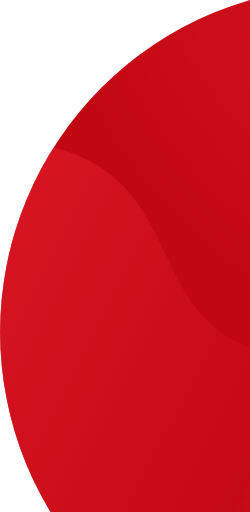
t = 0.00 s
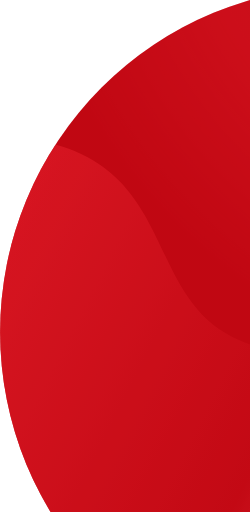
t = 0.50 s
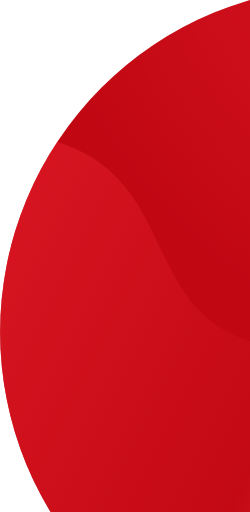
t = 1.00 s
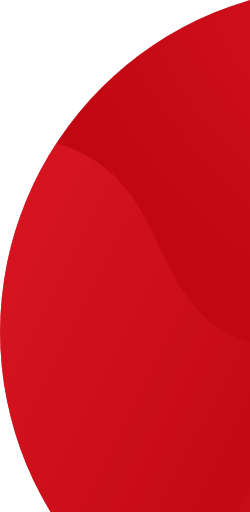
t = 1.50 s
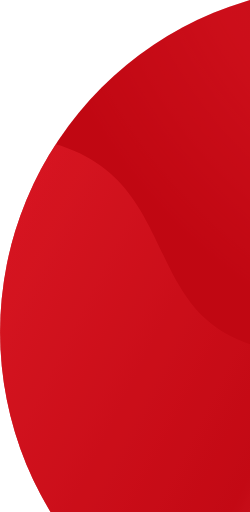
t = 2.00 s
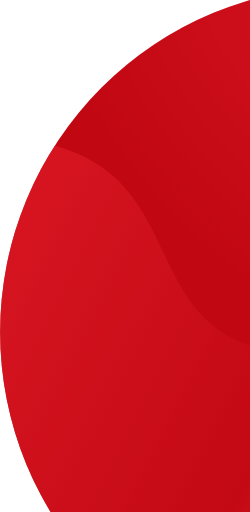
t = 2.50 s

The animated SVG that drew these frames (rendered in a browser with its animation timeline set to each time). Animation: 1 SMIL element (animate=1); one cycle of 3.00 s, repeats indefinitely.

<svg width="241px" height="494px" viewBox="0 0 241 494" xmlns="http://www.w3.org/2000/svg" xmlns:xlink="http://www.w3.org/1999/xlink"><defs><circle id="a" cx="333.5" cy="333.5" r="333.5"/><linearGradient x1="13.911%" y1="4.411%" x2="93.277%" y2="32.009%" id="b"><stop stop-color="#E21D29" offset="0%"/><stop stop-color="#E21D29" offset="20.17%"/><stop stop-color="#C30A15" offset="77.177%"/><stop stop-color="#EE3F4A" offset="100%"/></linearGradient><linearGradient x1="13.911%" y1="4.382%" x2="93.277%" y2="31.997%" id="d"><stop stop-color="#E21D29" offset="0%"/><stop stop-color="#E21D29" offset="20.17%"/><stop stop-color="#C30A15" offset="77.177%"/><stop stop-color="#EE3F4A" offset="100%"/></linearGradient><radialGradient cx="100%" cy="-16.153%" fx="100%" fy="-16.153%" r="94.135%" gradientTransform="scale(-1 -.7675) rotate(-48.456 .413 2.247)" id="e"><stop stop-color="#FF2E3B" offset="0%"/><stop stop-color="#A01019" offset="22.696%"/><stop stop-color="#FF2E3B" stop-opacity=".5" offset="68.133%"/><stop stop-color="#FF2E3B" stop-opacity=".1" offset="100%"/></radialGradient></defs><g transform="translate(0 -13)" fill="none" fill-rule="evenodd"><mask id="c" fill="#fff"><use xlink:href="#a"/></mask><use fill="#BE0611" xlink:href="#a"/><path fill="url(#b)" opacity=".65" mask="url(#c)"><animate repeatCount="indefinite" attributeName="d" dur="3s" values="M585 468.005c0-90.943-9.264-152.246-110.843-152.246-128.605 0-139.912 72.18-240.16 29.467-95.49-40.687-56.81-169.282-199.036-193.61-7.088-1.213-14.625-2.166-22.65-2.837C-100.4 139.36-155.823 98.433-153.955 26v498.57h715.862C577.303 547.487 585 528.632 585 468.004z;M579 458.005c0-90.943-9.264-152.246-110.843-152.246-128.605 1-139.912 76.18-240.16 31.467-95.49-40.687-56.81-169.282-199.036-193.61-7.088-1.213-14.625-2.166-22.65-2.837C-100.4 137.36-155.823 98.433-153.955 18v498.57h715.862C577.303 540.487 585 530.632 585 461.014z;M580 462.005c0-90.943-9.264-152.246-110.843-152.246-128.605 3-139.912 74.18-240.16 30.467-95.49-40.687-56.81-169.282-199.036-193.61-7.088-1.213-14.625-2.166-22.65-2.837C-100.4 135.36-155.823 98.433-153.955 20v498.57h715.862C577.303 544.487 585 532.632 585 463.010z;M585 468.005c0-90.943-9.264-152.246-110.843-152.246-128.605 0-139.912 72.18-240.16 29.467-95.49-40.687-56.81-169.282-199.036-193.61-7.088-1.213-14.625-2.166-22.65-2.837C-100.4 139.36-155.823 98.433-153.955 26v498.57h715.862C577.303 547.487 585 528.632 585 468.004z"/></path><path d="M667 241.778c0-117.438-11.96-196.602-143.091-196.602-166.02 0-180.617 93.21-310.031 38.052C84.464 28.07 145.948-152.205-72.304-170.45-217.806-182.614-289.352-235.464-286.941-329v643.822h924.13C657.063 344.418 667 320.07 667 241.778z" fill="url(#d)" mask="url(#c)" transform="rotate(-180 190 -1)"/><rect fill="url(#e)" opacity=".445" mask="url(#c)" x="-16" y="-20" width="548" height="714" rx="5"/></g></svg>